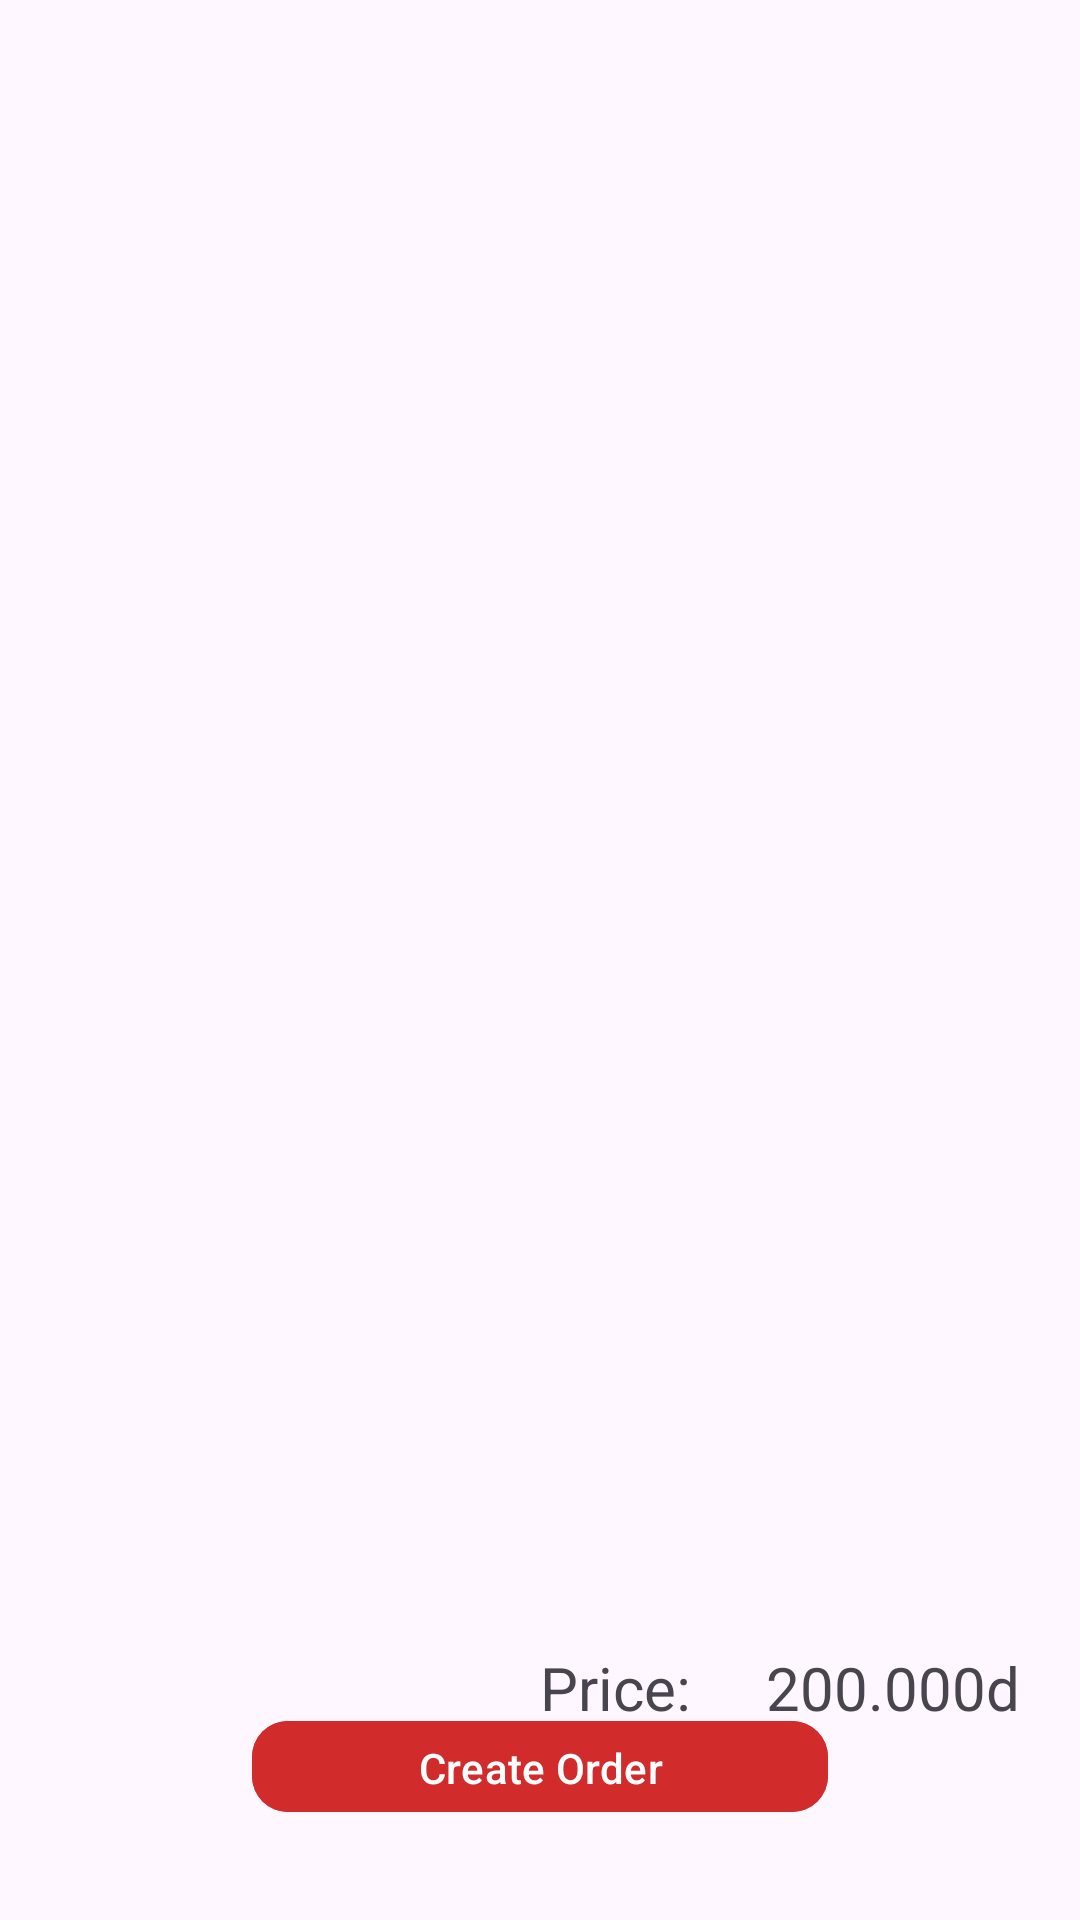

Write the Android layout XML for this screen, with the resource values it uses.
<!-- AndroidManifest.xml: application theme Theme.RestaurantApp2 -->
<!-- res/layout/fragment_cart.xml -->
<?xml version="1.0" encoding="utf-8"?>
<androidx.constraintlayout.widget.ConstraintLayout xmlns:android="http://schemas.android.com/apk/res/android"
    xmlns:app="http://schemas.android.com/apk/res-auto"
    xmlns:tools="http://schemas.android.com/tools"
    android:id="@+id/main"
    android:layout_width="match_parent"
    android:layout_height="match_parent"
    android:orientation="vertical"
    tools:context=".Role.Customer.CustomerActivity">


    <androidx.recyclerview.widget.RecyclerView
        android:id="@+id/rvCartList"
        android:layout_width="match_parent"
        android:layout_height="0dp"
        app:layout_constraintBottom_toBottomOf="parent"
        app:layout_constraintEnd_toEndOf="parent"
        app:layout_constraintHorizontal_bias="0.5"
        app:layout_constraintStart_toStartOf="parent"
        app:layout_constraintTop_toTopOf="parent"
        app:layout_constraintVertical_bias="0.5"
        android:paddingBottom="120dp"
        android:clipToPadding="false"/>

    <androidx.constraintlayout.widget.ConstraintLayout
        android:layout_width="match_parent"
        android:layout_height="0dp"
        android:background="@drawable/bg_order_section"
        android:elevation="20dp"
        android:translationZ="12dp"


        app:layout_constraintBottom_toBottomOf="parent"
        app:layout_constraintEnd_toEndOf="parent"
        app:layout_constraintHeight_percent="0.15"
        app:layout_constraintHorizontal_bias="0.0"
        app:layout_constraintStart_toStartOf="parent">
        <TextView
            android:id="@+id/lbFinalPay"
            android:layout_width="wrap_content"
            android:layout_height="wrap_content"
            app:layout_constraintEnd_toStartOf="@id/tvFinalPay"
            app:layout_constraintTop_toTopOf="parent"
            android:text="Price: "
            android:textSize="20dp"
            android:layout_marginEnd="20dp"
            android:layout_marginTop="5dp"/>

        <TextView
            android:id="@+id/tvFinalPay"
            android:layout_width="wrap_content"
            android:layout_height="wrap_content"
            app:layout_constraintEnd_toEndOf="parent"
            app:layout_constraintTop_toTopOf="parent"
            android:text="200.000d"
            android:textSize="20dp"
            android:layout_marginEnd="20dp"
            android:layout_marginTop="5dp"/>

        <com.google.android.material.button.MaterialButton
            android:id="@+id/btnCreateOrder"
            android:layout_width="0dp"
            android:layout_height="0dp"
            android:layout_margin="32dp"
            android:layout_marginBottom="16dp"
            android:backgroundTint="@color/red"
            android:text="Create Order"
            android:textColor="@color/white"
            app:cornerRadius="12dp"
            app:layout_constraintBottom_toBottomOf="parent"
            app:layout_constraintDimensionRatio="15:3"
            app:layout_constraintEnd_toEndOf="parent"
            app:layout_constraintHeight_percent="0.4"
            app:layout_constraintStart_toStartOf="parent" />


    </androidx.constraintlayout.widget.ConstraintLayout>


</androidx.constraintlayout.widget.ConstraintLayout>
<!-- resources referenced by this layout -->
<resources>
  <color name="red">#D22B2B</color>
  <color name="white">#FFFFFFFF</color>
  <style name="Theme.RestaurantApp2" parent="Base.Theme.RestaurantApp2" />
  <style name="Base.Theme.RestaurantApp2" parent="Theme.Material3.DayNight.NoActionBar">
          
          
      </style>
</resources>
